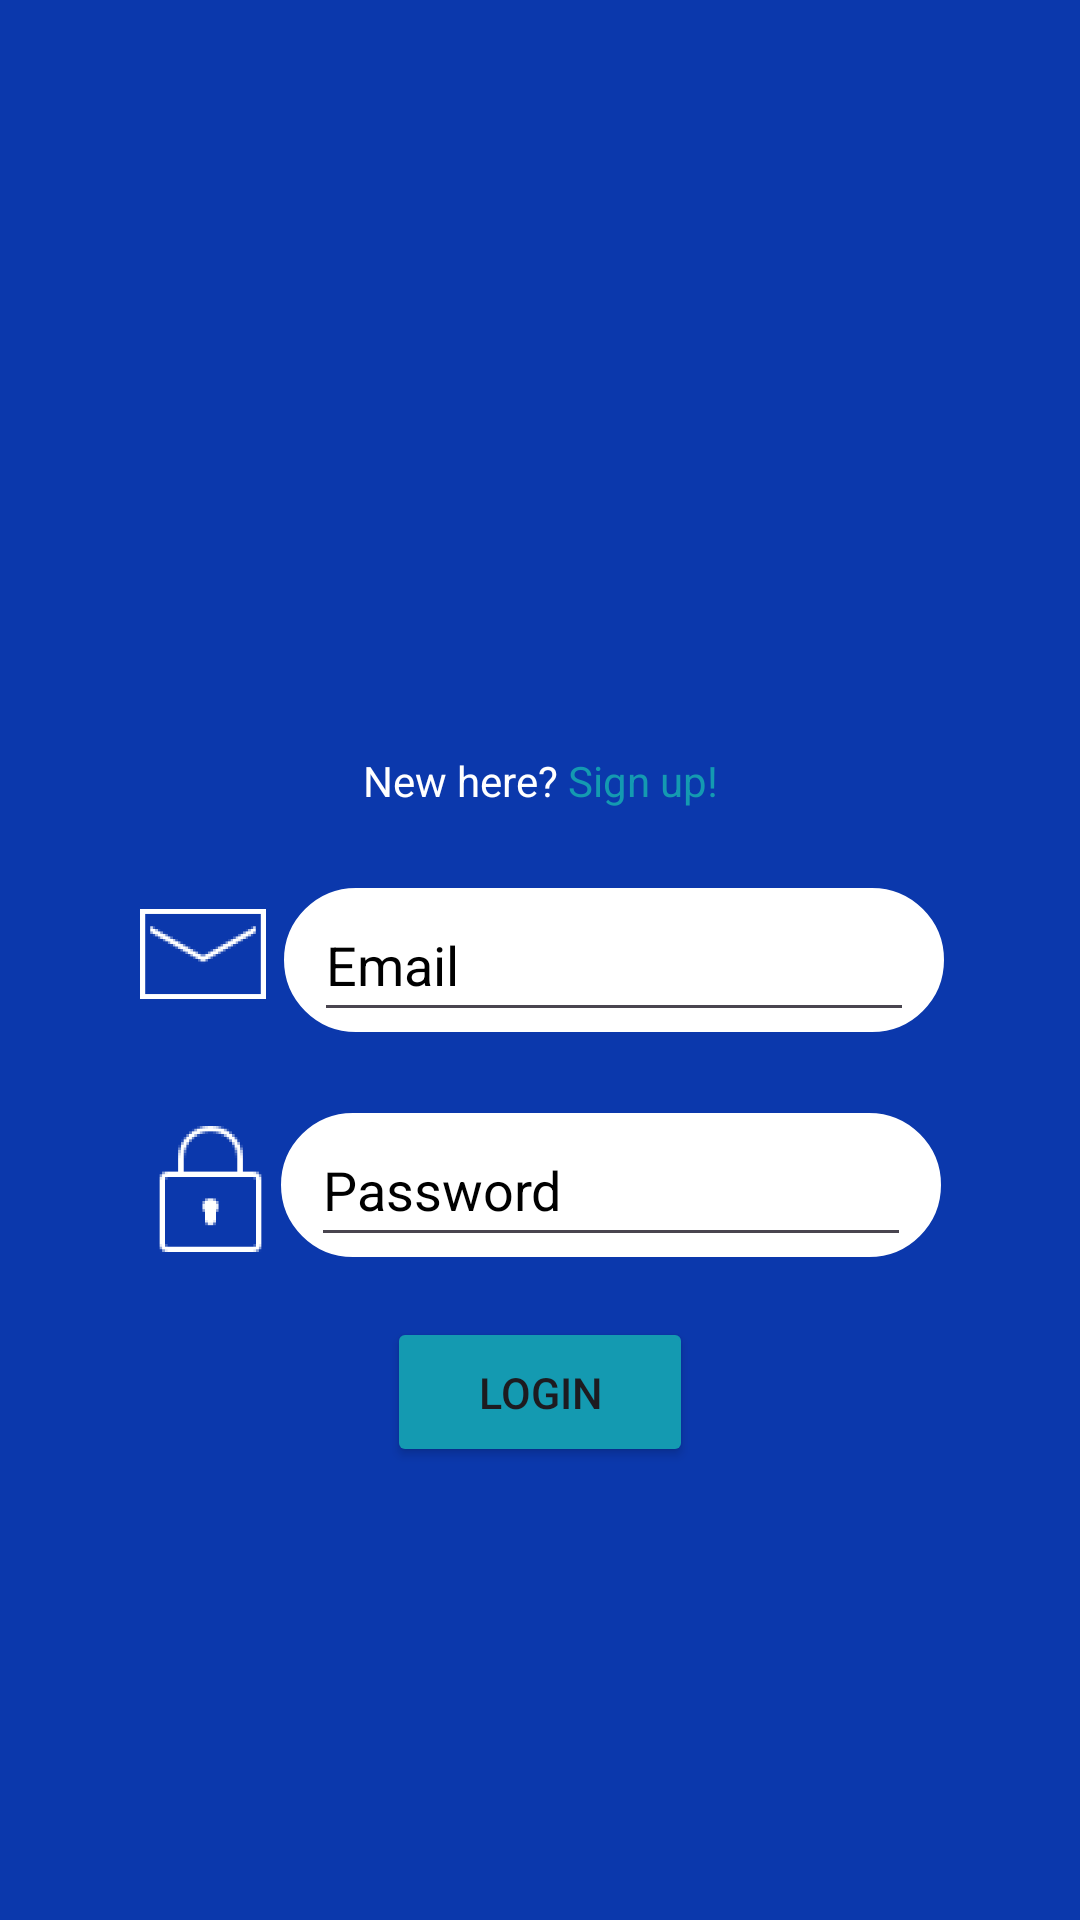

The Android layout XML behind this screen, and the referenced resources:
<!-- AndroidManifest.xml: application theme Theme.PigeonMail -->
<!-- res/layout/activity_login.xml -->
<?xml version="1.0" encoding="utf-8"?>
<layout xmlns:android="http://schemas.android.com/apk/res/android"
    xmlns:app="http://schemas.android.com/apk/res-auto"
    xmlns:tools="http://schemas.android.com/tools"
    tools:context = ".LoginActivity"
    android:id="@+id/login">

    <androidx.constraintlayout.widget.ConstraintLayout
        android:layout_width="match_parent"
        android:layout_height="match_parent"
        android:background="@color/background">

        <LinearLayout
            android:id="@+id/email_lin"
            android:layout_width="wrap_content"
            android:layout_height="wrap_content"

            android:orientation="horizontal"
            app:layout_constraintBottom_toBottomOf="parent"
            app:layout_constraintEnd_toEndOf="parent"
            app:layout_constraintStart_toStartOf="parent"
            app:layout_constraintTop_toTopOf="parent">
            <ImageView
                android:id="@+id/email_icon"
                android:layout_width="44dp"
                android:layout_height="44dp"
                android:layout_marginEnd="5dp"
                app:srcCompat="@mipmap/email_image_foreground"
                tools:ignore="MissingConstraints" />
            <LinearLayout
                android:layout_width="wrap_content"
                android:layout_height="wrap_content"
                android:background="@drawable/bg">
                <EditText
                    android:id="@+id/email_et"
                    android:layout_width="200dp"
                    android:layout_height="48dp"
                    android:layout_marginStart="10dp"
                    android:layout_marginEnd="10dp"
                    android:hint="Email"
                    android:inputType="textEmailAddress"
                    android:textColor="@color/black"
                    android:textColorHint="@color/black"
                    tools:ignore="MissingConstraints" />
            </LinearLayout>
        </LinearLayout>


        <LinearLayout
            android:id="@+id/password_lin"
            android:layout_width="wrap_content"
            android:layout_height="wrap_content"
            android:layout_marginTop="150dp"
            android:orientation="horizontal"
            app:layout_constraintBottom_toBottomOf="parent"
            app:layout_constraintEnd_toEndOf="parent"
            app:layout_constraintStart_toStartOf="parent"
            app:layout_constraintTop_toTopOf="parent">
            <ImageView
                android:id="@+id/password_icon"
                android:layout_width="47dp"
                android:layout_height="48dp"
                app:srcCompat="@mipmap/lock_image_foreground"

                tools:ignore="MissingConstraints" />
            <LinearLayout
                android:layout_width="wrap_content"
                android:layout_height="wrap_content"
                android:background="@drawable/bg">
            <EditText
                android:id="@+id/password_et"
                android:layout_width="200dp"
                android:layout_height="48dp"
                android:layout_marginStart="10dp"
                android:layout_marginEnd="10dp"
                android:hint="Password"
                android:inputType="textPassword"
                android:textColor="@color/black"
                android:textColorHint="@color/black"
                tools:ignore="MissingConstraints" />
            </LinearLayout>
        </LinearLayout>

        <Button
            android:id="@+id/login_btn"
            android:layout_width="102dp"
            android:layout_height="50dp"
            android:backgroundTint="#149AB1"
            android:text="Login"
            android:textSize="7pt"

            android:layout_marginTop="20dp"
            app:layout_constraintEnd_toEndOf="parent"
            app:layout_constraintStart_toStartOf="parent"

            app:layout_constraintTop_toBottomOf="@+id/password_lin"
            tools:ignore="MissingConstraints" />

        <LinearLayout
            android:id="@+id/linearLayout"
            android:layout_width="wrap_content"
            android:layout_height="wrap_content"
            android:layout_marginTop="-120dp"
            android:orientation="horizontal"
            app:layout_constraintBottom_toBottomOf="parent"
            app:layout_constraintEnd_toEndOf="parent"
            app:layout_constraintStart_toStartOf="parent"
            app:layout_constraintTop_toTopOf="parent">
            <TextView
                android:layout_width="wrap_content"
                android:layout_height="wrap_content"
                android:text="New here? "
                android:textColor="#FFFFFF"
                tools:layout_editor_absoluteX="140dp"
                tools:layout_editor_absoluteY="665dp"
                tools:ignore="MissingConstraints" />
            <TextView
                android:id="@+id/go_to_reg_activity"
                android:layout_width="wrap_content"
                android:layout_height="wrap_content"
                android:text="Sign up!"
                android:textColor="@color/buttons"
                tools:layout_editor_absoluteX="215dp"
                tools:layout_editor_absoluteY="665dp"
                tools:ignore="MissingConstraints" />



        </LinearLayout>




    </androidx.constraintlayout.widget.ConstraintLayout>
</layout>
<!-- resources referenced by this layout -->
<resources>
  <color name="background">#0B38AC</color>
  <color name="black">#FF000000</color>
  <color name="buttons">#149AB1</color>
  <!-- drawable bg (drawable) -->
  <?xml version="1.0" encoding="utf-8"?>
  <shape xmlns:android="http://schemas.android.com/apk/res/android">
      <solid android:color="#FFFFFF"/>
      <stroke android:width="5dp" android:color="#FFFFFF" />
      <corners android:radius="75dp"/>
      <padding android:left="0dp" android:top="0dp" android:right="0dp" android:bottom="0dp" />
  </shape>
  <!-- mipmap email_image_foreground: webp bitmap (mipmap-hdpi, 1122 bytes) -->
  <!-- mipmap lock_image_foreground: webp bitmap (mipmap-hdpi, 1238 bytes) -->
  <style name="Theme.PigeonMail" parent="Base.Theme.PigeonMail" />
  <style name="Base.Theme.PigeonMail" parent="Theme.Material3.DayNight.NoActionBar">
          
          
      </style>
</resources>
